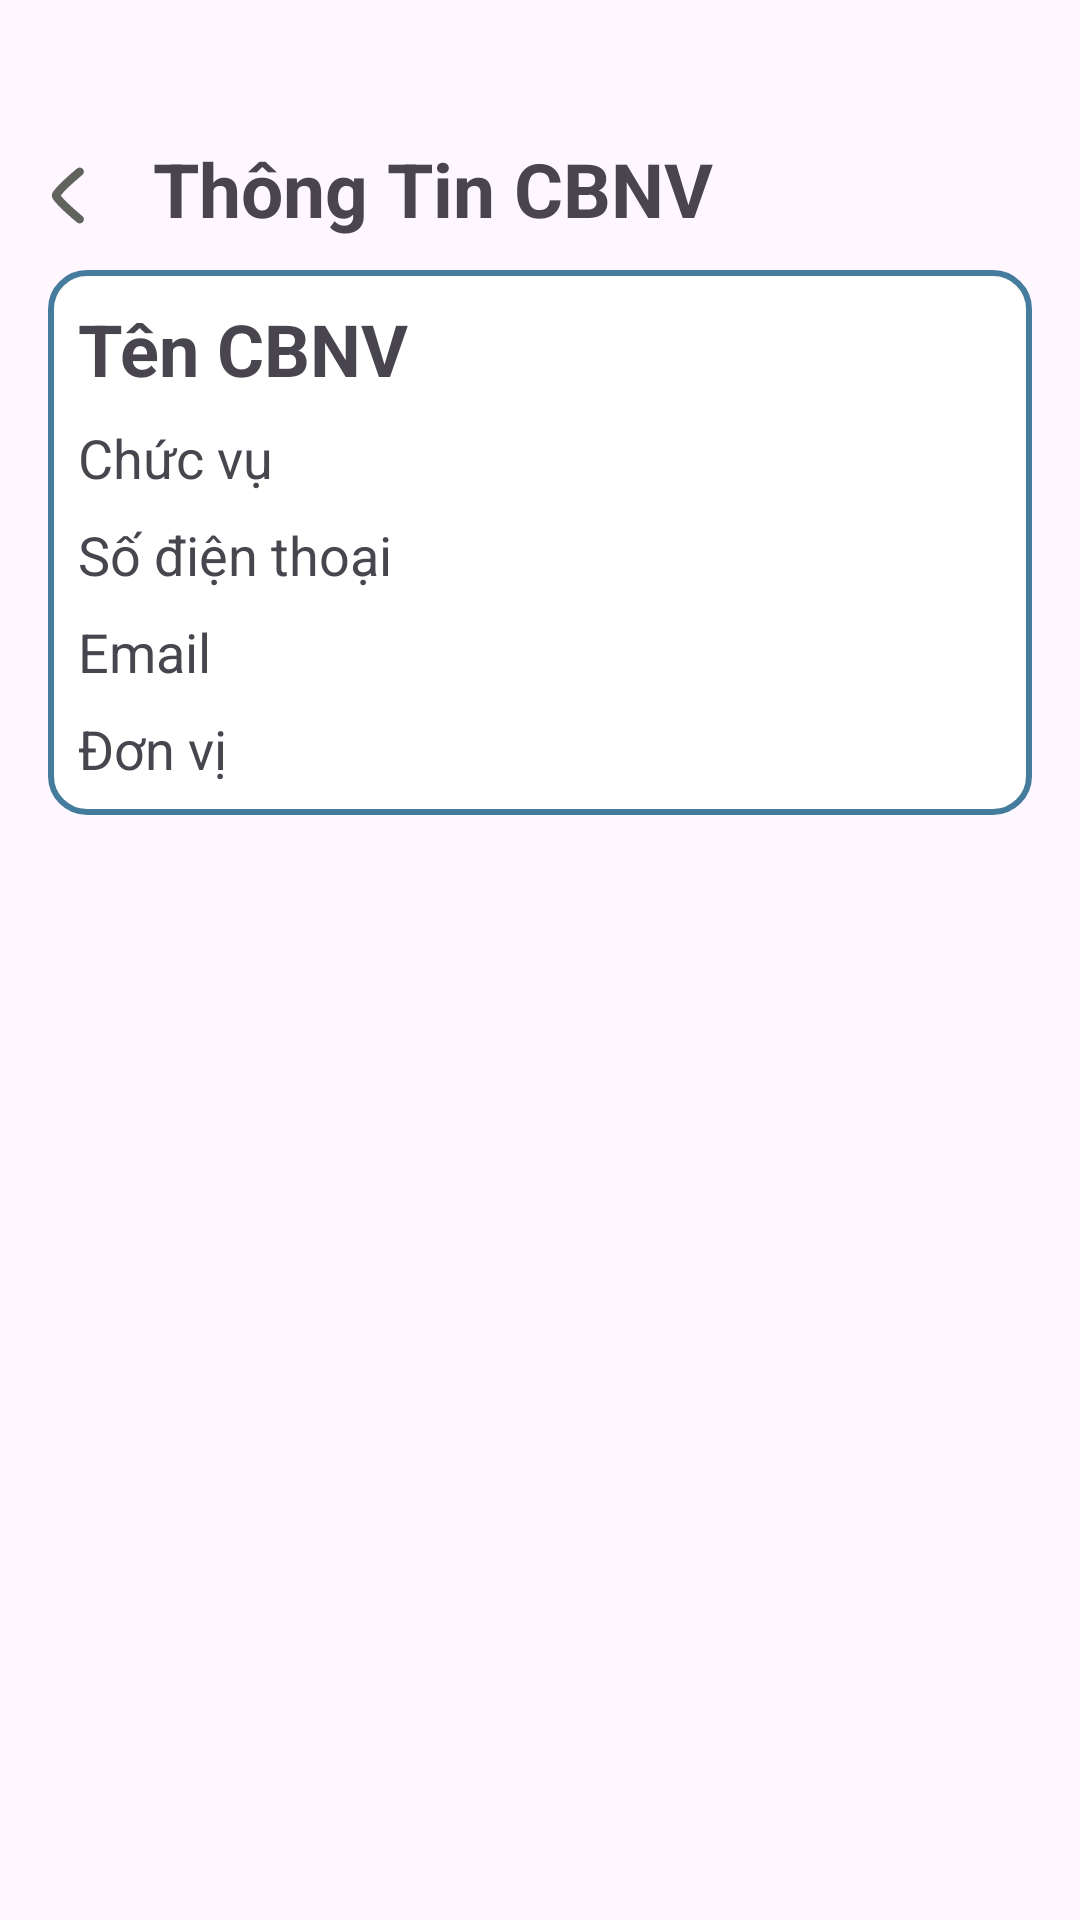

Produce the Android XML layout that renders to this screen, including the resource entries it uses.
<!-- AndroidManifest.xml: application theme Theme.TLuContact2 -->
<!-- res/layout/activity_staff_detail.xml -->
<?xml version="1.0" encoding="utf-8"?>
<LinearLayout xmlns:android="http://schemas.android.com/apk/res/android"
    android:layout_width="match_parent"
    android:layout_height="match_parent"
    xmlns:app="http://schemas.android.com/apk/res-auto"
    android:orientation="vertical"
    android:padding="16dp">

    <LinearLayout
        android:layout_width="380dp"
        android:layout_height="74dp"
        android:orientation="horizontal">


        <ImageView
            android:id="@+id/imageView"
            app:srcCompat="@drawable/arrow_back"
            android:layout_width="35dp"
            android:layout_height="38dp"
            android:layout_marginTop="30dp" />

        <TextView
            android:id="@+id/txt_TitleUnitList"
            android:layout_width="wrap_content"
            android:layout_height="wrap_content"
            android:layout_marginTop="30dp"
            android:text="@string/thongTinCBNV"
            android:textSize="25sp"
            android:textStyle="bold" />

    </LinearLayout>

    <LinearLayout
        android:layout_width="match_parent"
        android:layout_height="wrap_content"
        android:orientation="vertical"
        android:padding="10dp"
        android:background="@drawable/rounded_card">

        <TextView
            android:id="@+id/tv_staff_name_detail"
            android:layout_width="match_parent"
            android:layout_height="wrap_content"
            android:layout_marginBottom="8dp"
            android:text="Tên CBNV"
            android:textSize="24sp"
            android:textStyle="bold" />

        <TextView
            android:id="@+id/tv_staff_position_detail"
            android:layout_width="match_parent"
            android:layout_height="wrap_content"
            android:layout_marginBottom="8dp"
            android:text="Chức vụ"
            android:textSize="18sp" />

        <TextView
            android:id="@+id/tv_staff_phone_detail"
            android:layout_width="match_parent"
            android:layout_height="wrap_content"
            android:layout_marginBottom="8dp"
            android:text="Số điện thoại"
            android:textSize="18sp" />

        <TextView
            android:id="@+id/tv_staff_email_detail"
            android:layout_width="match_parent"
            android:layout_height="wrap_content"
            android:layout_marginBottom="8dp"
            android:text="Email"
            android:textSize="18sp" />

        <TextView
            android:id="@+id/tv_staff_unit_detail"
            android:layout_width="match_parent"
            android:layout_height="wrap_content"
            android:text="Đơn vị"
            android:textSize="18sp" />
    </LinearLayout>

</LinearLayout>
<!-- resources referenced by this layout -->
<resources>
  <!-- drawable arrow_back (drawable) -->
  <vector xmlns:android="http://schemas.android.com/apk/res/android"
      android:width="24dp"
      android:height="24dp"
      android:viewportWidth="24"
      android:viewportHeight="24">
    <path
        android:pathData="M7.826,17.917C8.092,17.599 8.048,17.126 7.73,16.861C6.496,15.829 3.631,13.29 2.649,12C3.648,10.688 6.475,8.186 7.73,7.138C8.048,6.874 8.092,6.4 7.826,6.082C7.561,5.764 7.088,5.721 6.769,5.986C5.39,7.135 2.42,9.731 1.369,11.209C1.205,11.443 1.063,11.707 1.063,12C1.063,12.292 1.205,12.556 1.369,12.79C2.399,14.239 5.418,16.886 6.769,18.013L6.77,18.013C7.088,18.279 7.561,18.235 7.826,17.917Z"
        android:strokeWidth="0.4"
        android:fillColor="#60635E"
        android:fillType="evenOdd"
        android:strokeColor="#60635E"/>
  </vector>
  <!-- drawable rounded_card (drawable) -->
  <?xml version="1.0" encoding="utf-8"?>
  <shape xmlns:android="http://schemas.android.com/apk/res/android"
      android:shape="rectangle">
  
      <corners android:radius="12dp" />
  
      <stroke
          android:width="2dp"
          android:color="@color/primary"/>
      <solid android:color="@color/white" />
  
  </shape>
  <string name="thongTinCBNV">Thông Tin CBNV</string>
  <style name="Theme.TLuContact2" parent="Base.Theme.TLuContact2" />
  <color name="primary">#457b9d</color>
  <color name="white">#FFFFFFFF</color>
  <style name="Base.Theme.TLuContact2" parent="Theme.Material3.DayNight.NoActionBar">
          
          
      </style>
</resources>
